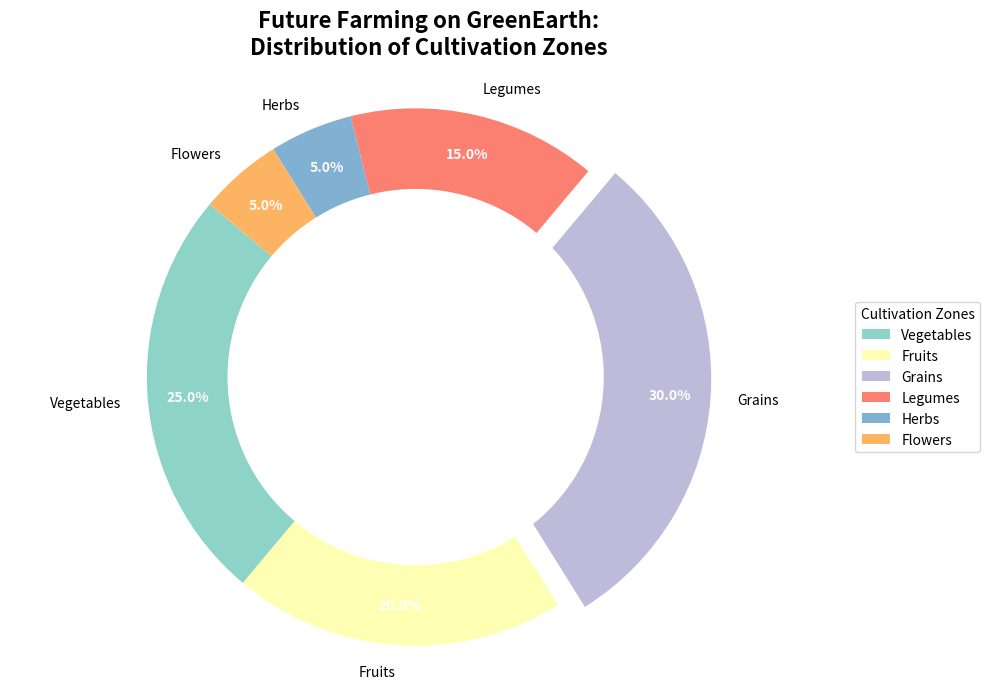

The script that saved this image:
import matplotlib.pyplot as plt
import numpy as np

# Backstory:
# In Planet GreenEarth, a future self-sustained farming project is being launched. The project involves several zones dedicated to different types of crop cultivation. The pie chart illustrates the distribution of these cultivation zones.

# Data: Distribution of cultivation zones in acres
zones = ['Vegetables', 'Fruits', 'Grains', 'Legumes', 'Herbs', 'Flowers']
zone_acres = np.array([25, 20, 30, 15, 5, 5])

# Colors associated with each zone
colors = ['#8dd3c7', '#ffffb3', '#bebada', '#fb8072', '#80b1d3', '#fdb462']

# Explode the 'Grains' slice for emphasis
explode = (0, 0, 0.1, 0, 0, 0)  # Emphasize the third slice (i.e., Grains)

# Create the pie chart
fig, ax = plt.subplots(figsize=(10, 7))
wedges, texts, autotexts = ax.pie(
    zone_acres, 
    explode=explode, 
    labels=zones, 
    colors=colors,
    autopct='%1.1f%%', 
    startangle=140, 
    pctdistance=0.85
)

# Format autotexts
for autotext in autotexts:
    autotext.set_color('white')
    autotext.set_fontsize(10)
    autotext.set_weight('bold')

# Draw a circle at the center of the pie chart to make it a donut chart
centre_circle = plt.Circle((0, 0), 0.70, fc='white')
fig.gca().add_artist(centre_circle)

# Equal aspect ratio ensures the pie is drawn as a circle
ax.axis('equal')  

# Title for the pie chart
plt.title(
    'Future Farming on GreenEarth:\nDistribution of Cultivation Zones', 
    fontsize=16, 
    weight='bold', 
    pad=20
)

# Add a legend outside the chart
ax.legend(wedges, zones, title="Cultivation Zones", loc='center left', bbox_to_anchor=(1, 0, 0.5, 1))

# Automatically adjust the layout to avoid text overlap
plt.tight_layout()

# Show the plot
plt.show()
